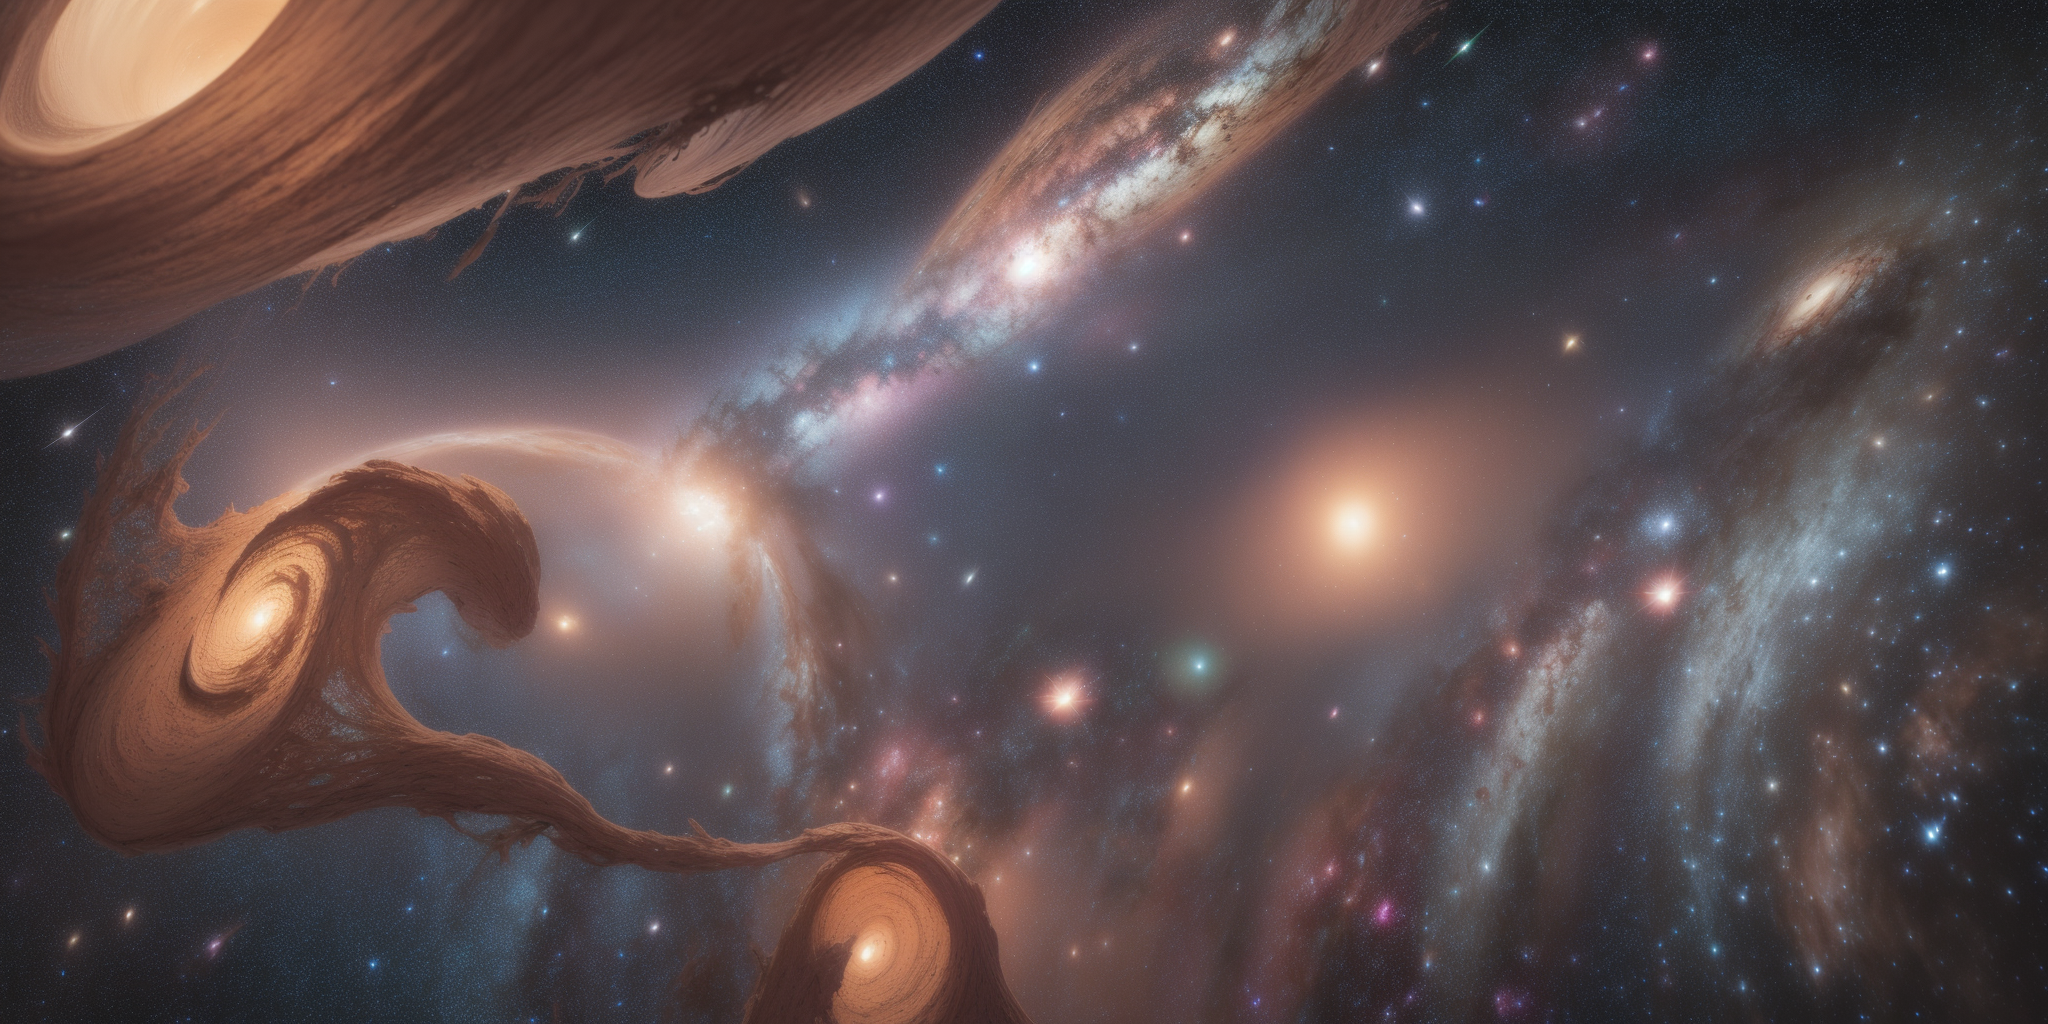
Generation parameters embedded in this image by AUTOMATIC1111 Stable Diffusion web UI or a fork of it (Forge, ...) (PNG 'parameters' text chunk):
space , 8k, best quality, masterpiece, illustration, beautiful, extremely detailed ,CG ,unity ,wallpaper, (realistic, photo-realistic:1.37),Amazing, finely detail, masterpiece,best quality,official art, extremely detailed CG unity 8k wallpaper
Negative prompt: (worst quality:2), (low quality:2), (normal quality:2), lowres, bad anatomy, bad hands, normal quality, ((monochrome)), ((grayscale:1.2)), futanari, full-package_futanari, penis_from_girl, newhalf, collapsed eyeshadow, multiple eyebrows, vaginas in breasts,holes on breasts, fleckles, stretched nipples, gigantic penis, nipples on buttocks, analog, analogphoto, signatre, logo,2 faces,
Steps: 20, Sampler: Euler a, CFG scale: 7, Seed: 2764329198, Size: 2048x1024, Model hash: 7234b76e42, Model: chilloutmixni